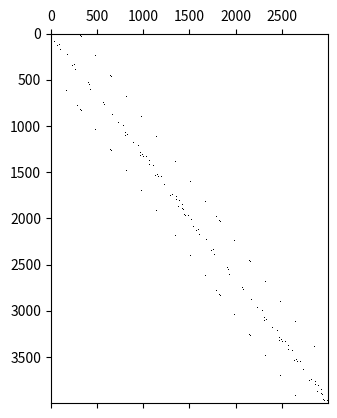
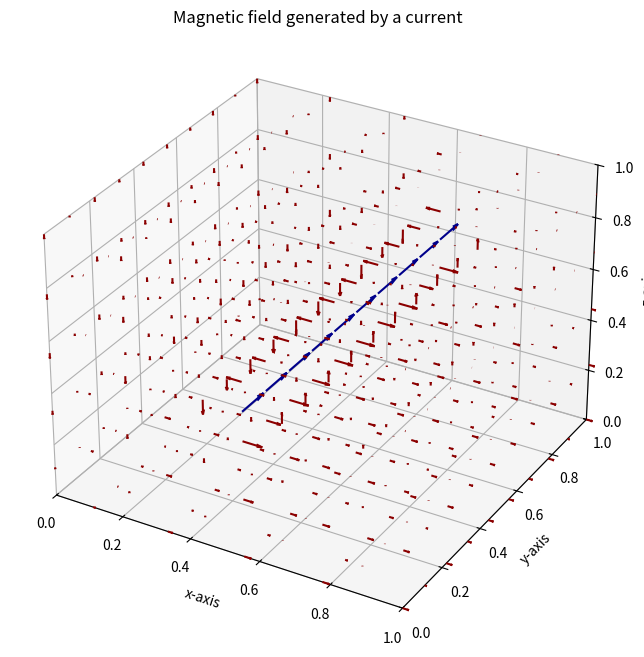

These charts were generated, in order, by the following Python code:
# Calculates the magnetic field for arbitrary objects in two dimensions

# from LA import *
import numpy as np
from mpl_toolkits.mplot3d import axes3d
import matplotlib.pyplot as plt
import scipy.constants as c

dim = 3

#Creates dim axes, and also a meshgrid if helpful.
def getGrid(dx: float, L: float = 1, Lx=None, Ly=None, Lz=None):
    if Lx == None or Ly == None or Lz == None:
        N = int(L/dx)
        axes = [np.linspace(0, L, N)]*dim
    else:
        L = [Lx, Ly, Lz]
        N = [int(l/dx) for l in L]
        axes = [np.linspace(0, L[i], N[i]) for i in range(dim)]

    grid = np.meshgrid(*axes)

    return axes, grid

# Creates a coefficient matrix for a particular J and axes
def getCoefficientMatrix(axes,dx,J):

    Nx = len(axes[0])
    Ny = len(axes[1])
    Nz = len(axes[2])

    m = 4
    d = 3
    A = np.zeros((m*Nx*Ny*Nz, d*Nx*Ny*Nz))
    B = np.zeros(m*Nx*Ny*Nz)

    for i in range(0,Nx):
        for j in range(0,Ny):
            for k in range(0,Nz):
                if j+1 <  Ny: A[m*k+m*Nz*j+m*Ny*Nz*i+0][2+d*k+d*Nz*(j+1)+d*Ny*Nz*i] = 1
                if j-1 >=  0: A[m*k+m*Nz*j+m*Ny*Nz*i+0][2+d*k+d*Nz*(j-1)+d*Ny*Nz*i] = -1
                if k+1 <  Nz: A[m*k+m*Nz*j+m*Ny*Nz*i+0][1+d*(k+1)+d*Nz*j+d*Ny*Nz*i] = -1
                if k-1 >=  0: A[m*k+m*Nz*j+m*Ny*Nz*i+0][1+d*(k-1)+d*Nz*j+d*Ny*Nz*i] = 1

                if k+1 <  Nz: A[m*k+m*Nz*j+m*Ny*Nz*i+1][0+d*(k+1)+d*Nz*j+d*Ny*Nz*i] = 1
                if k-1 >=  0: A[m*k+m*Nz*j+m*Ny*Nz*i+1][0+d*(k-1)+d*Nz*j+d*Ny*Nz*i] = -1
                if i+1 <  Nx: A[m*k+m*Nz*j+m*Ny*Nz*i+1][2+d*k+d*Nz*j+d*Ny*Nz*(i+1)] = -1
                if i-1 >=  0: A[m*k+m*Nz*j+m*Ny*Nz*i+1][2+d*k+d*Nz*j+d*Ny*Nz*(i-1)] = 1

                if i+1 <  Nx: A[m*k+m*Nz*j+m*Ny*Nz*i+2][1+d*k+d*Nz*j+d*Ny*Nz*(i+1)] = 1
                if i-1 >=  0: A[m*k+m*Nz*j+m*Ny*Nz*i+2][1+d*k+d*Nz*j+d*Ny*Nz*(i-1)] = -1
                if j+1 <  Ny: A[m*k+m*Nz*j+m*Ny*Nz*i+2][0+d*k+d*Nz*(j+1)+d*Ny*Nz*i] = -1
                if j-1 >=  0: A[m*k+m*Nz*j+m*Ny*Nz*i+2][0+d*k+d*Nz*(j-1)+d*Ny*Nz*i] = 1

                if i+1 <  Nx: A[m*k+m*Nz*j+m*Ny*Nz*i+3][0+d*k+d*Nz*j+d*Ny*Nz*(i+1)] = 1
                if i-1 >=  0: A[m*k+m*Nz*j+m*Ny*Nz*i+3][0+d*k+d*Nz*j+d*Ny*Nz*(i-1)] = -1
                if j+1 <  Ny: A[m*k+m*Nz*j+m*Ny*Nz*i+3][1+d*k+d*Nz*(j+1)+d*Ny*Nz*i] = 1
                if j-1 >=  0: A[m*k+m*Nz*j+m*Ny*Nz*i+3][1+d*k+d*Nz*(j-1)+d*Ny*Nz*i] = -1
                if k+1 <  Nz: A[m*k+m*Nz*j+m*Ny*Nz*i+3][2+d*(k+1)+d*Nz*j+d*Ny*Nz*i] = 1
                if k-1 >=  0: A[m*k+m*Nz*j+m*Ny*Nz*i+3][2+d*(k-1)+d*Nz*j+d*Ny*Nz*i] = -1

                B[m*k+m*Nz*j+m*Ny*Nz*i+0] = 2*dx*J[i][j][k][0]*mu0
                B[m*k+m*Nz*j+m*Ny*Nz*i+1] = 2*dx*J[i][j][k][1]*mu0
                B[m*k+m*Nz*j+m*Ny*Nz*i+2] = 2*dx*J[i][j][k][2]*mu0
                B[m*k+m*Nz*j+m*Ny*Nz*i+3] = 0

    return A, B


def getJ(axes,x0=np.array([0.5,0.5,0.5])):

    Nx = len(axes[0])
    Ny = len(axes[1])
    Nz = len(axes[2])

    Jmax = 1

    J = np.zeros((Nx,Ny,Nz,3))

    for i in range(0,Nx):
        J[i][int(Ny/2)][int(Nz/2)] = np.array([1,0,0])
    # for i in range(0, Nx):
    #     for j in range(0, Ny):
    #         for k in range(0, Nz):

    #             if axes[2][k] >= 0.5:
    #                 x = axes[0][i]-x0[0]
    #                 y = axes[1][j]-x0[1]

    #                 if abs(x**2+y**2 - 0.2**2) < 0.01:
    #                     if np.sqrt(x**2 + y**2) != 0:
    #                         J[i][j][k] = Jmax*np.array([-x/np.sqrt(x**2 + y**2),y/np.sqrt(x**2 + y**2),0])
    #                     else: 
    #                         J[i][j][k] = Jmax*np.array([0,0,0])

    return J

def transpose(axes,B):
    Nx = len(axes[0])
    Ny = len(axes[1])
    Nz = len(axes[2])

    m = 3

    Bt = np.zeros((Nx,Ny,Nz,3))
    for i in range(0, Nx):
        for j in range(0, Ny):
            for k in range(0, Nz):
                Bt[i][j][k][0] = B[m*k+m*Nz*j+m*Ny*Nz*i+0]
                Bt[i][j][k][1] = B[m*k+m*Nz*j+m*Ny*Nz*i+1]
                Bt[i][j][k][2] = B[m*k+m*Nz*j+m*Ny*Nz*i+2]

    return Bt


#########################################################
#########################################################
# Simulation Stuff

dx = 0.1
L = 1
mu0 = 1#c.mu_0

axes,grid = getGrid(dx,L=L)
J = getJ(axes)
A,C = getCoefficientMatrix(axes,dx,J)
# B = solve(A,C)
# B = B.reshape(len(B))

plt.spy(A)
plt.show()


print("Started numpy solving magic")
B = np.linalg.lstsq(A, C, rcond=-2)[0]
file = open('out.txt', 'w+')
file.write(str(B.tolist()))
B = transpose(axes,B)

# plt.spy(A)

########################################################
########################################################
# Plotting stuff

fig = plt.figure(figsize=(8,8),dpi = 100)

ax = fig.add_subplot(111,projection='3d')
ax.set_xlabel("x-axis")
ax.set_ylabel("y-axis")
ax.set_zlabel("z-axis")
ax.set_title("Magnetic field generated by a current")

ax.set_xlim(0, 1)
ax.set_ylim(0, 1)
ax.set_zlim(0, 1)

print(B.max())

ax.quiver(grid[0], grid[1], grid[2], J[:,:,:,1], J[:,:,:,0], J[:,:,:,2],length=0.1,color='darkblue')
ax.quiver(grid[0], grid[1], grid[2], B[:,:,:,1], B[:,:,:,0], B[:,:,:,2],length=1,color='darkred')

plt.show()
